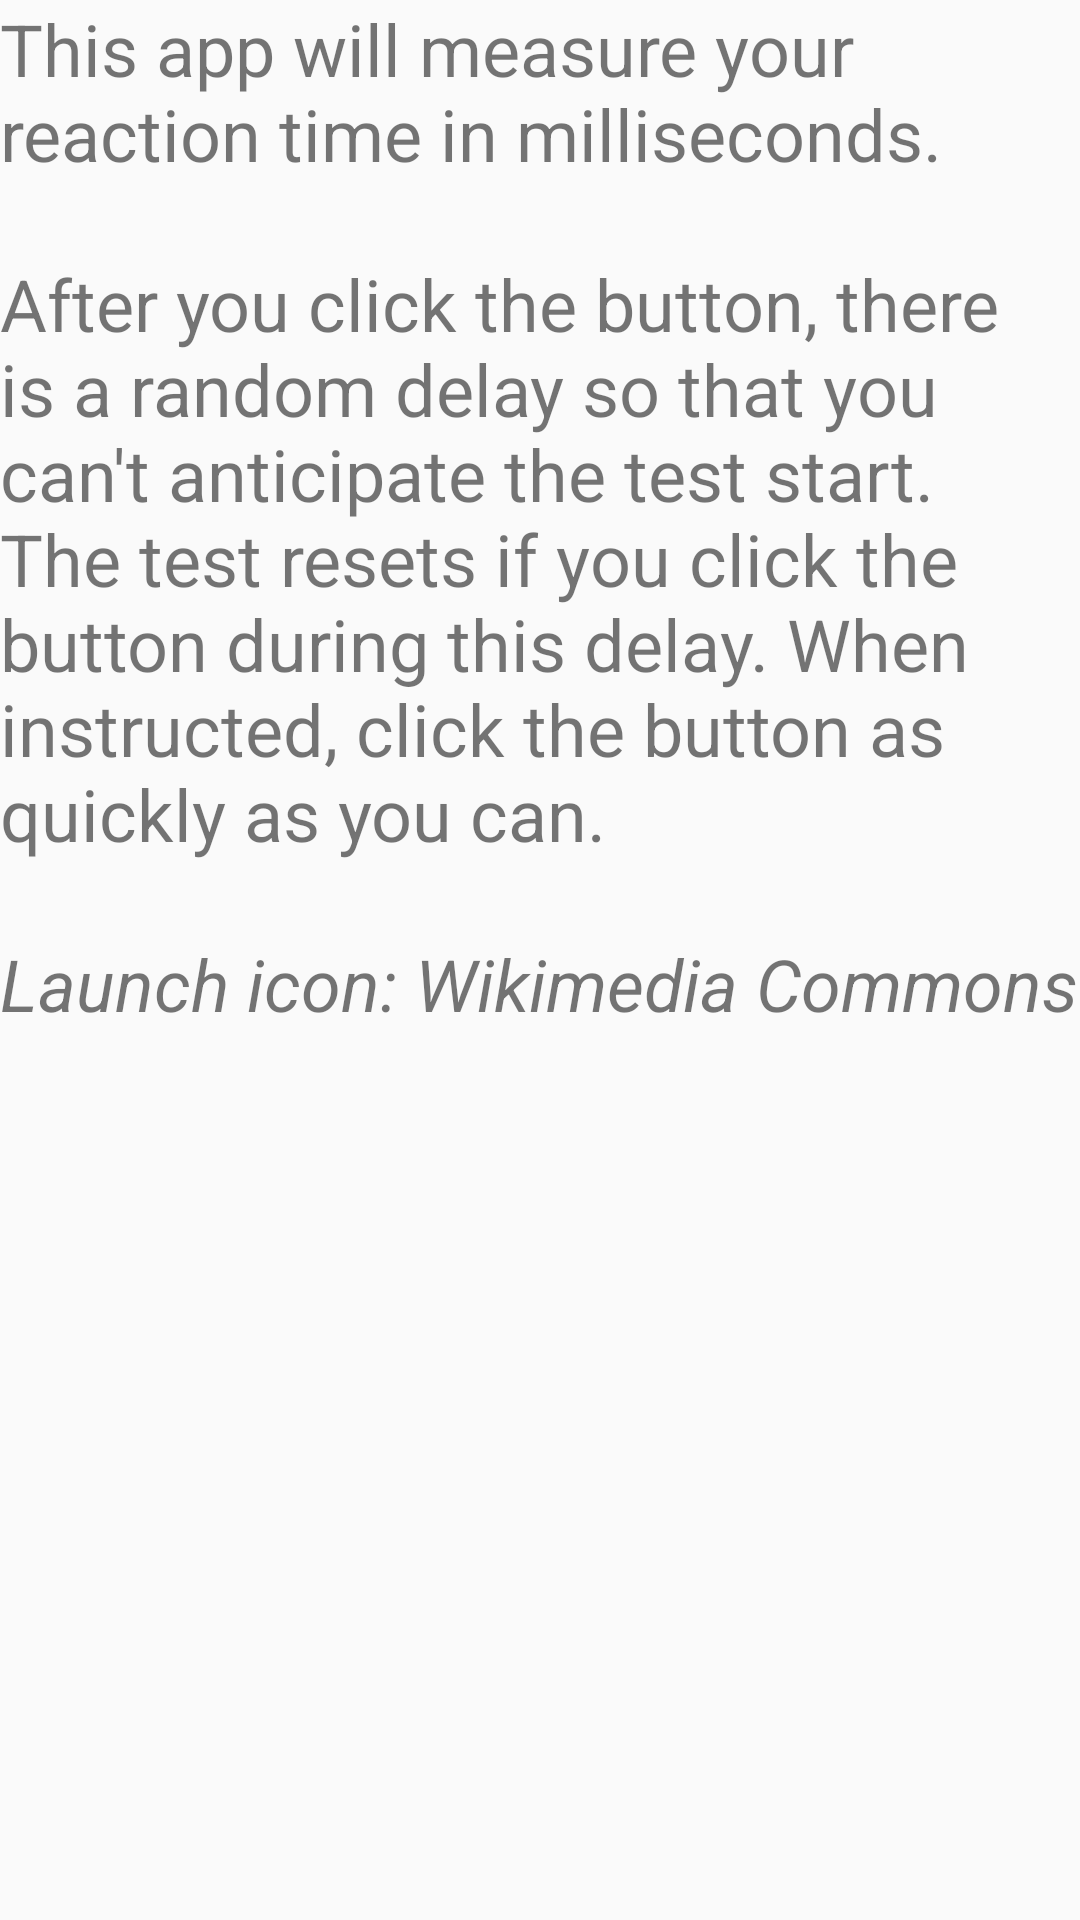

Here is an Android app screen rendered from its layout file. Give the layout XML and the strings, colors and styles it references.
<!-- AndroidManifest.xml: application theme Theme.AppCompat.Light.DarkActionBar -->
<!-- res/layout/dialog_help.xml -->
<FrameLayout xmlns:android="http://schemas.android.com/apk/res/android"
    xmlns:tools="http://schemas.android.com/tools"
    android:id="@+id/container"
    android:layout_width="match_parent"
    android:layout_height="match_parent"
    tools:context="org.fanchuan.coursera.reactiontest.HelpActivity"
    tools:ignore="MergeRootFrame">

    <ScrollView
        android:layout_width="fill_parent"
        android:layout_height="fill_parent">

        <TextView
            android:layout_width="fill_parent"
            android:layout_height="fill_parent"
            android:textSize="24sp"
            android:text="@string/help_text"
            android:layout_gravity="center_horizontal|top" />
    </ScrollView>

</FrameLayout>
<!-- resources referenced by this layout -->
<resources>
  <string name="help_text">This app will measure your reaction time in milliseconds.\n\nAfter you click the button, there is a random delay so that you can\'t anticipate the test start. The test resets if you click the button during this delay. When instructed, click the button as quickly as you can.\n\n<i>Launch icon: Wikimedia Commons</i></string>
</resources>
